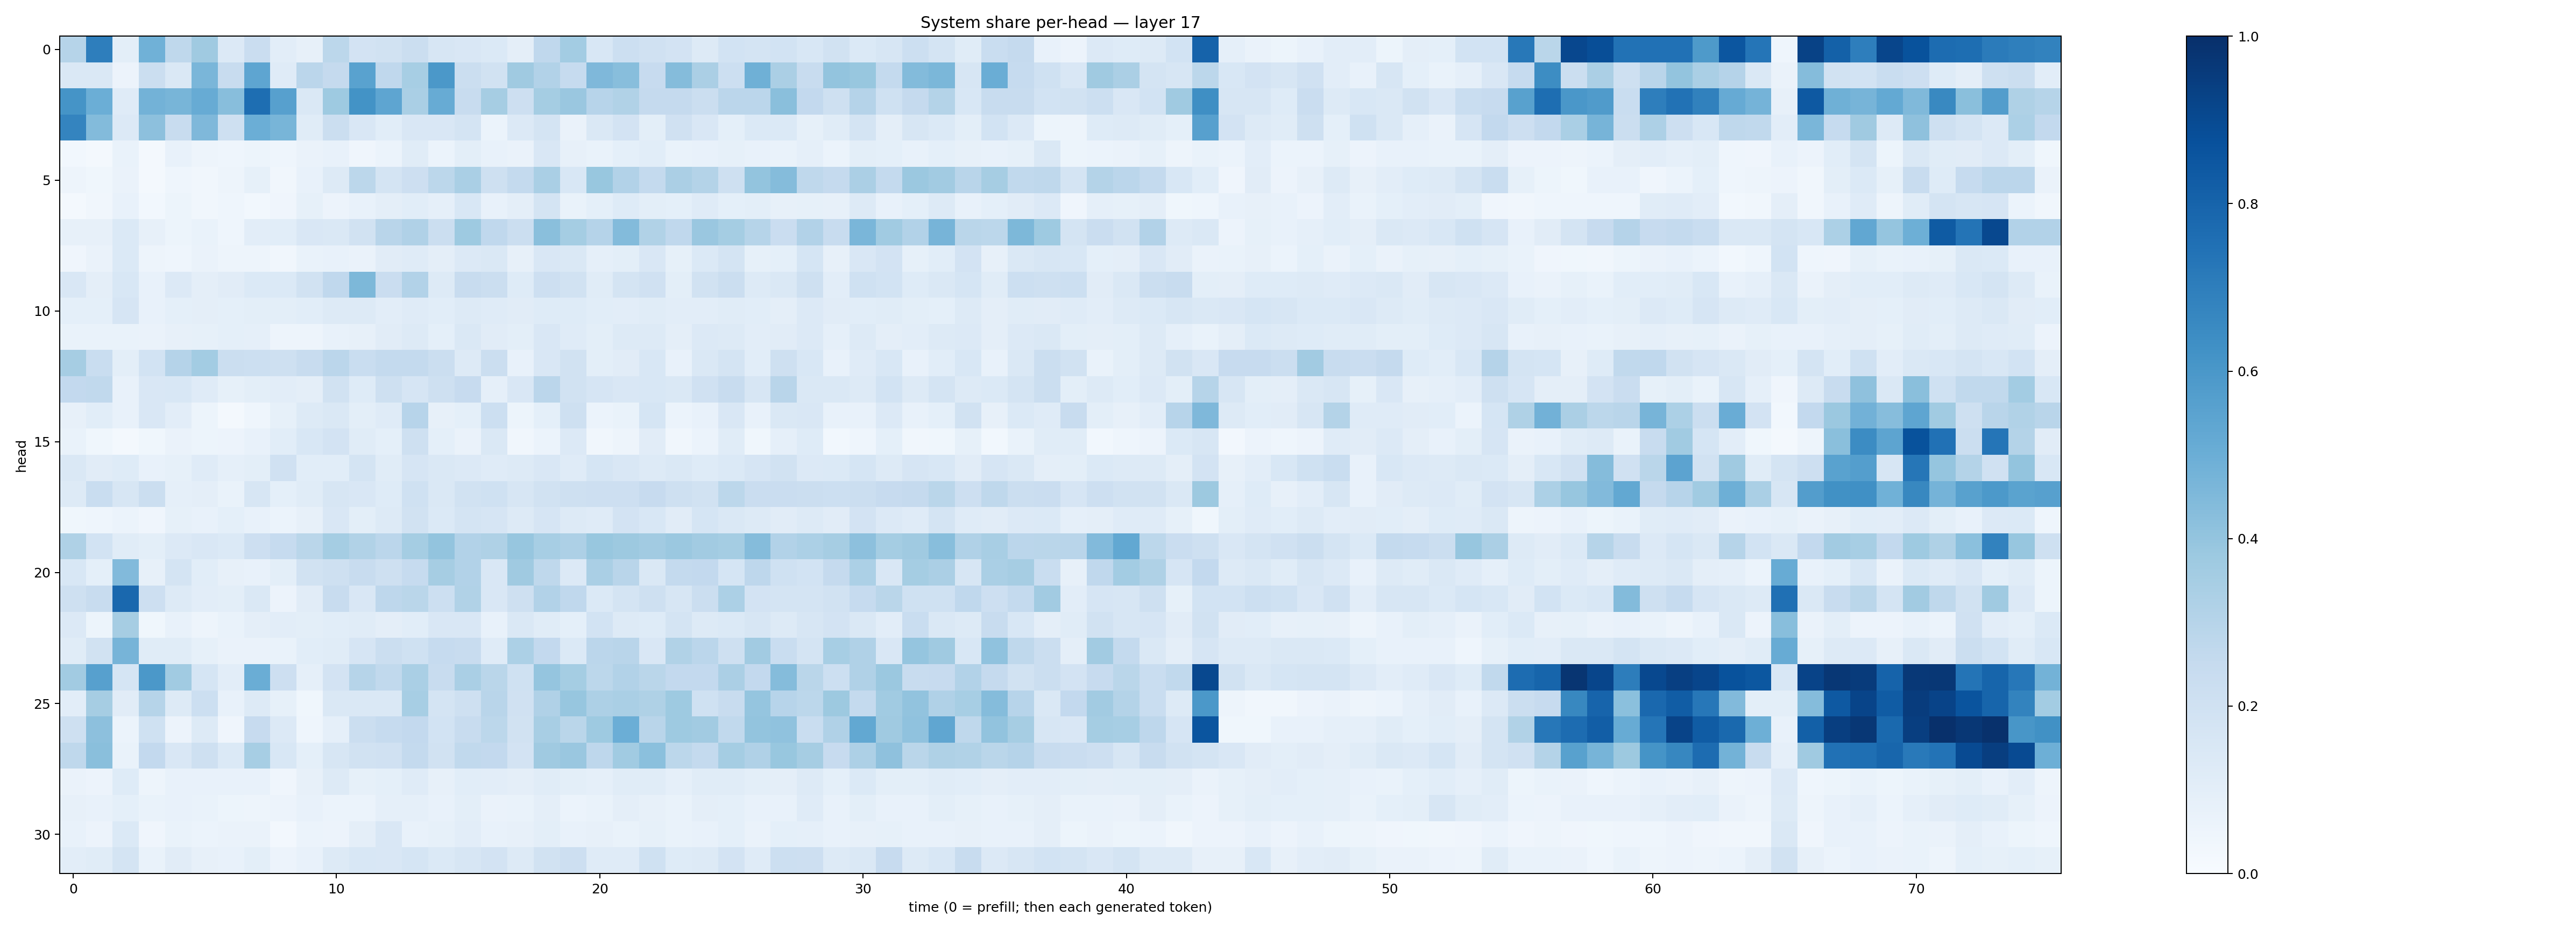

The data file committed next to this chart (first rows):
0.30050978, 0.69838876, 0.100445144, 0.48648044, 0.27264905, 0.36942822, 0.13327166, 0.22720464, 0.10490239, 0.08038028, 0.28111893, 0.18306713, 0.1935879, 0.22485325, 0.16220303, 0.15204626, 0.13908063, 0.09633132, 0.26675925, 0.3575473, 0.15549687, 0.21514986, 0.19634993, 0.1816984
0.1472, 0.1475, 0.05821, 0.2226, 0.1482, 0.4644, 0.2383, 0.5361, 0.1195, 0.2848, 0.2525, 0.5538, 0.2686, 0.3464, 0.5961, 0.2214, 0.1879, 0.3679, 0.3098, 0.2499, 0.4517, 0.4265, 0.2457, 0.4367
0.6134, 0.499, 0.1207, 0.479, 0.4656, 0.511, 0.4259, 0.7602, 0.5606, 0.1472, 0.3717, 0.6198, 0.5375, 0.3379, 0.5083, 0.2357, 0.3495, 0.2111, 0.3523, 0.3834, 0.2962, 0.3145, 0.2506, 0.252
0.6744, 0.4411, 0.1348, 0.4178, 0.2386, 0.4511, 0.2064, 0.4964, 0.4664, 0.1137, 0.2217, 0.1509, 0.1061, 0.149, 0.1494, 0.175, 0.06144, 0.1356, 0.1749, 0.0631, 0.1474, 0.1802, 0.1003, 0.1969
0.02999, 0.01758, 0.06741, 0.01687, 0.07083, 0.04731, 0.04525, 0.0531, 0.04584, 0.06503, 0.07419, 0.04209, 0.06127, 0.1138, 0.06149, 0.1009, 0.07394, 0.06584, 0.1487, 0.07992, 0.06898, 0.09102, 0.1085, 0.06686
0.05073, 0.03648, 0.06624, 0.02262, 0.04354, 0.03312, 0.04718, 0.08461, 0.03171, 0.07292, 0.1287, 0.2788, 0.1732, 0.2133, 0.2778, 0.3365, 0.2089, 0.2543, 0.3393, 0.1548, 0.3891, 0.3097, 0.2559, 0.3348
0.02196, 0.03266, 0.07479, 0.02814, 0.05101, 0.03387, 0.04631, 0.02786, 0.04272, 0.08511, 0.057, 0.07593, 0.09715, 0.1059, 0.08958, 0.1543, 0.07342, 0.09616, 0.1726, 0.06873, 0.09185, 0.1217, 0.09805, 0.09039
0.0819, 0.07925, 0.1406, 0.08048, 0.05107, 0.06962, 0.04382, 0.1039, 0.1083, 0.1492, 0.1443, 0.1931, 0.29, 0.3176, 0.2235, 0.3715, 0.2662, 0.2266, 0.4236, 0.3517, 0.3008, 0.4381, 0.3127, 0.269
0.04185, 0.06503, 0.1391, 0.0469, 0.04575, 0.06352, 0.04771, 0.04832, 0.03243, 0.06706, 0.07252, 0.06317, 0.1127, 0.1177, 0.09562, 0.1334, 0.1462, 0.08035, 0.151, 0.1443, 0.08858, 0.101, 0.1515, 0.08404
0.1519, 0.09651, 0.1561, 0.07297, 0.1352, 0.09645, 0.1111, 0.1371, 0.1377, 0.1896, 0.2686, 0.4547, 0.2291, 0.3099, 0.1295, 0.2367, 0.2215, 0.1249, 0.211, 0.1935, 0.1157, 0.1771, 0.1964, 0.09914
0.09194, 0.09329, 0.1659, 0.07328, 0.09344, 0.09618, 0.09267, 0.1011, 0.09974, 0.1087, 0.1269, 0.1267, 0.1032, 0.1178, 0.1083, 0.1306, 0.1204, 0.1112, 0.124, 0.1222, 0.1064, 0.1027, 0.1162, 0.1028
0.06975, 0.06732, 0.06774, 0.06572, 0.07943, 0.08383, 0.09346, 0.08659, 0.05045, 0.04826, 0.07425, 0.07875, 0.1102, 0.1255, 0.09265, 0.1474, 0.11, 0.09799, 0.1511, 0.1175, 0.1008, 0.1257, 0.1302, 0.09604
0.3491, 0.2328, 0.09838, 0.1848, 0.3018, 0.3561, 0.2225, 0.2153, 0.2072, 0.2408, 0.2821, 0.2307, 0.2577, 0.2542, 0.2196, 0.1287, 0.2223, 0.07617, 0.1497, 0.1942, 0.1011, 0.1121, 0.1539, 0.07552
0.2592, 0.2637, 0.07499, 0.1489, 0.156, 0.1188, 0.08253, 0.1001, 0.103, 0.09389, 0.1925, 0.1236, 0.2099, 0.1661, 0.2093, 0.2448, 0.08781, 0.1511, 0.2849, 0.1922, 0.1662, 0.1497, 0.1542, 0.1462
0.08154, 0.1055, 0.07595, 0.1499, 0.1018, 0.05213, 0.02135, 0.04306, 0.08422, 0.1288, 0.1443, 0.0996, 0.1174, 0.2947, 0.07926, 0.08997, 0.2178, 0.05316, 0.09046, 0.2074, 0.06199, 0.06749, 0.1688, 0.05873
0.07011, 0.03804, 0.01712, 0.03531, 0.06287, 0.0513, 0.05484, 0.07138, 0.1089, 0.1555, 0.1806, 0.1146, 0.09311, 0.2032, 0.09211, 0.06437, 0.1441, 0.03294, 0.06181, 0.1358, 0.03504, 0.04957, 0.1094, 0.03293
0.1431, 0.1096, 0.1231, 0.07498, 0.08573, 0.118, 0.08939, 0.1008, 0.1981, 0.1084, 0.1061, 0.1786, 0.1138, 0.166, 0.1461, 0.1355, 0.1184, 0.1287, 0.1498, 0.1183, 0.1693, 0.1517, 0.1262, 0.1415
0.1297, 0.233, 0.1615, 0.2199, 0.08945, 0.09441, 0.07024, 0.158, 0.09132, 0.1145, 0.1602, 0.1502, 0.1222, 0.1998, 0.1412, 0.1931, 0.2001, 0.1616, 0.1923, 0.2051, 0.2142, 0.2131, 0.2444, 0.2064
0.03658, 0.04464, 0.06182, 0.04158, 0.0821, 0.07336, 0.09136, 0.07207, 0.0589, 0.08182, 0.1517, 0.0977, 0.1287, 0.1909, 0.1384, 0.1778, 0.1665, 0.1308, 0.1648, 0.1294, 0.1191, 0.1831, 0.1561, 0.1104
0.3227, 0.184, 0.1167, 0.1007, 0.1362, 0.149, 0.1375, 0.214, 0.2488, 0.2868, 0.3535, 0.3146, 0.2849, 0.3533, 0.402, 0.3123, 0.3208, 0.3923, 0.3458, 0.3267, 0.3872, 0.3775, 0.3602, 0.3805
0.155, 0.09138, 0.4422, 0.07996, 0.1788, 0.1066, 0.08094, 0.07306, 0.101, 0.191, 0.2062, 0.235, 0.2034, 0.2476, 0.3486, 0.3088, 0.1513, 0.3701, 0.2698, 0.1347, 0.3387, 0.2903, 0.1412, 0.2563
0.2035, 0.236, 0.7834, 0.214, 0.1322, 0.1023, 0.09887, 0.1456, 0.05769, 0.1113, 0.2411, 0.1519, 0.2746, 0.289, 0.2172, 0.3158, 0.1521, 0.2095, 0.3121, 0.2663, 0.1378, 0.1738, 0.2091, 0.1589
0.1334, 0.05215, 0.349, 0.03766, 0.07456, 0.04978, 0.0665, 0.09551, 0.1047, 0.09815, 0.1065, 0.1168, 0.09657, 0.106, 0.1516, 0.1516, 0.07696, 0.1464, 0.1162, 0.09336, 0.187, 0.1269, 0.1217, 0.1719
0.1141, 0.1896, 0.4724, 0.117, 0.1137, 0.08515, 0.06536, 0.06461, 0.06997, 0.1077, 0.1169, 0.1672, 0.2194, 0.202, 0.2471, 0.237, 0.1204, 0.3316, 0.2587, 0.1368, 0.2815, 0.2925, 0.1508, 0.3141
0.3629, 0.56, 0.1704, 0.596, 0.3648, 0.17, 0.1023, 0.5022, 0.2111, 0.08867, 0.1833, 0.2997, 0.2653, 0.3385, 0.2405, 0.3363, 0.2885, 0.1992, 0.3954, 0.3519, 0.2777, 0.3107, 0.2875, 0.2591
0.1025, 0.3504, 0.1123, 0.298, 0.1252, 0.2156, 0.07143, 0.1304, 0.08376, 0.03527, 0.1423, 0.1439, 0.1442, 0.3464, 0.1772, 0.204, 0.2898, 0.199, 0.3164, 0.3932, 0.3264, 0.3364, 0.3205, 0.3714
0.2065, 0.4176, 0.06227, 0.2013, 0.05784, 0.1256, 0.04282, 0.2445, 0.1346, 0.04519, 0.08983, 0.2201, 0.2474, 0.2605, 0.1864, 0.2394, 0.2804, 0.1913, 0.3431, 0.2887, 0.3741, 0.497, 0.2925, 0.3747
0.2728, 0.4251, 0.06703, 0.2597, 0.1503, 0.2052, 0.1395, 0.3459, 0.1542, 0.09123, 0.1609, 0.1887, 0.1977, 0.2562, 0.1909, 0.2629, 0.2595, 0.1801, 0.3707, 0.3851, 0.2739, 0.367, 0.4204, 0.2803
0.06517, 0.05515, 0.1215, 0.05024, 0.07148, 0.07129, 0.07733, 0.07137, 0.04154, 0.08038, 0.1314, 0.08221, 0.09, 0.1177, 0.08133, 0.1063, 0.1032, 0.09481, 0.1151, 0.09808, 0.08923, 0.1158, 0.1141, 0.08685
0.0785, 0.07142, 0.09304, 0.06793, 0.07474, 0.06891, 0.05429, 0.04858, 0.0567, 0.07628, 0.06224, 0.06003, 0.08759, 0.08833, 0.0732, 0.1015, 0.06471, 0.07016, 0.09637, 0.06164, 0.06979, 0.09432, 0.07903, 0.06954
0.07765, 0.05661, 0.1385, 0.0395, 0.06738, 0.0607, 0.066, 0.06345, 0.02491, 0.06168, 0.05735, 0.0938, 0.1489, 0.07608, 0.08582, 0.102, 0.07392, 0.08025, 0.1004, 0.07547, 0.0814, 0.06895, 0.08506, 0.06881
0.1048, 0.1158, 0.1736, 0.06738, 0.1119, 0.08184, 0.07141, 0.1004, 0.05766, 0.07414, 0.1259, 0.1535, 0.151, 0.1683, 0.1381, 0.1625, 0.1803, 0.1324, 0.192, 0.2133, 0.1179, 0.121, 0.2009, 0.1226
